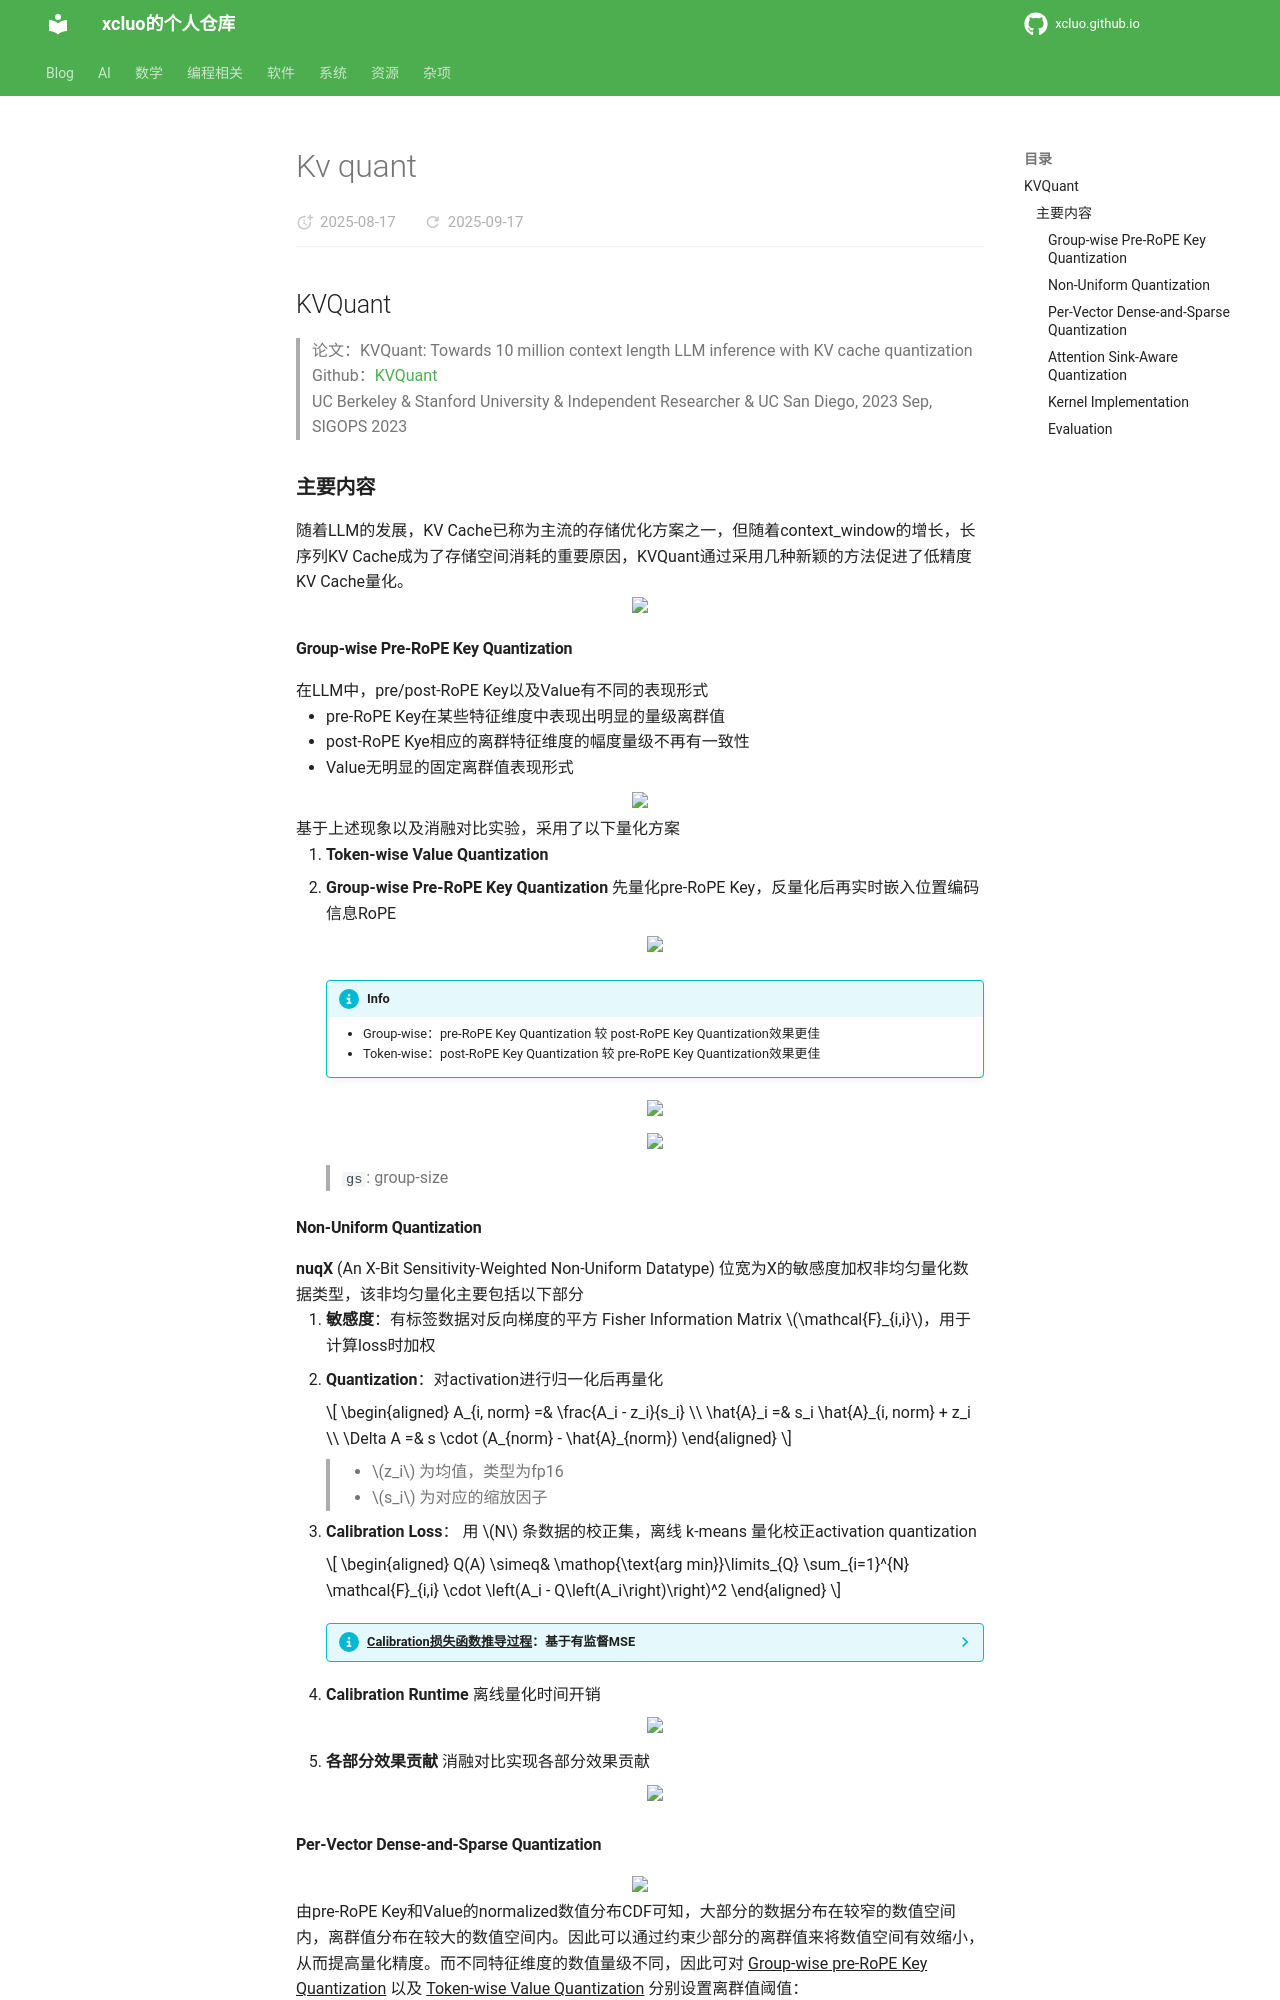

repository: xcluo/xcluo.github.io · page: AI/Paper_Reading/Trick/Light_Weighting/Quantization/kv_quant.html · generator: mkdocs

## KVQuant
> 论文：KVQuant: Towards 10 million context length LLM inference with KV cache quantization  
> Github：[KVQuant](https://github.com/SqueezeAILab/KVQuant)  
> UC Berkeley & Stanford University & Independent Researcher & UC San Diego, 2023 Sep, SIGOPS 2023

### 主要内容
随着LLM的发展，KV Cache已称为主流的存储优化方案之一，但随着context_window的增长，长序列KV Cache成为了存储空间消耗的重要原因，KVQuant通过采用几种新颖的方法促进了低精度KV Cache量化。

<div class="one-image-container">
    <img src="image/kv_quant_memory_size_and_kv_quant_performance.png" style="width: 90%;">
</div>


#### Group-wise Pre-RoPE Key Quantization
在LLM中，pre/post-RoPE Key以及Value有不同的表现形式

- pre-RoPE Key在某些特征维度中表现出明显的量级离群值
- post-RoPE Kye相应的离群特征维度的幅度量级不再有一致性
- Value无明显的固定离群值表现形式

<div class="one-image-container">
    <img src="image/kv_quant_k_v_pre-k_distribution.png" style="width: 90%;">
</div>

基于上述现象以及消融对比实验，采用了以下量化方案

1. **Token-wise Value Quantization**
2. **Group-wise Pre-RoPE Key Quantization** 先量化pre-RoPE Key，反量化后再实时嵌入位置编码信息RoPE

    <div class="one-image-container">
        <img src="image/kv_quant_k_v_quantization_ablation.png" style="width: 100%;">
    </div>

    !!! info 
        - Group-wise：pre-RoPE Key Quantization 较 post-RoPE Key Quantization效果更佳
        - Token-wise：post-RoPE Key Quantization 较 pre-RoPE Key Quantization效果更佳
        
    <div class="one-image-container">
        <img src="image/kv_quant_pre-post_k_quantization_performance.png" style="width: 100%;">
    </div>

    <div class="one-image-container">
        <img src="image/kv_quant_token-wise_pre-post_k_quantization_performance.png" style="width: 100%;">
    </div>

    > `gs`: group-size



#### Non-Uniform Quantization

**nuqX** (An X-Bit Sensitivity-Weighted Non-Uniform Datatype) 位宽为X的敏感度加权非均匀量化数据类型，该非均匀量化主要包括以下部分


1. **敏感度**：有标签数据对反向梯度的平方 Fisher Information Matrix  $\mathcal{F}_{i,i}$，用于计算loss时加权
2. **Quantization**：对activation进行归一化后再量化

    $$
    \begin{aligned}
        A_{i, norm} =& \frac{A_i - z_i}{s_i} \\
        \hat{A}_i =& s_i \hat{A}_{i, norm} + z_i \\ 
        \Delta A =& s \cdot (A_{norm} - \hat{A}_{norm})
    \end{aligned}
    $$

    > - $z_i$ 为均值，类型为fp16
    > - $s_i$ 为对应的缩放因子

3. **Calibration Loss**： 用 $N$ 条数据的校正集，离线 k-means 量化校正activation quantization

    $$
    \begin{aligned}
        Q(A) \simeq& \mathop{\text{arg min}}\limits_{Q} \sum_{i=1}^{N} \mathcal{F}_{i,i} \cdot \left(A_i - Q\left(A_i\right)\right)^2
    \end{aligned}
    $$

    ??? info "^^Calibration损失函数推导过程^^：基于有监督MSE"

        $$
        \begin{aligned}
        \mathbb{E}_{\Delta A} \left[ \vert f(A) - f(A + \Delta A) \vert^2\right] \approx & \mathbb{E}_{\Delta A} \left[ \left(J(A)\Delta A)^2\right) \right] \\ 
        =& \mathbb{E}_{\Delta A}\left[ \left(\sum_{i} J_i \Delta A_i \right)^2\right] \\
        =& \mathbb{E}_{\Delta A} \left[ \sum_{i} J_i\Delta A_i^2 \right]\\
        =& \sum_{i} J_i^2 \mathbb{E}_{\Delta A}[\Delta A_i^2]\\
        \end{aligned}
        $$

        - $\approx$ 近似步骤进行了泰勒展开
        - $J(A) = \frac{\partial f}{\partial A} (A), J_i = \frac{\partial f}{\partial A} (A_i)$

4. **Calibration Runtime** 离线量化时间开销
    <div class="one-image-container">
        <img src="image/kv_quant_calibration_runtime.png" style="width: 100%;">
    </div>

5. **各部分效果贡献** 消融对比实现各部分效果贡献
    <div class="one-image-container">
        <img src="image/kv_quant_nuq_ablation.png" style="width: 100%;">
    </div>
